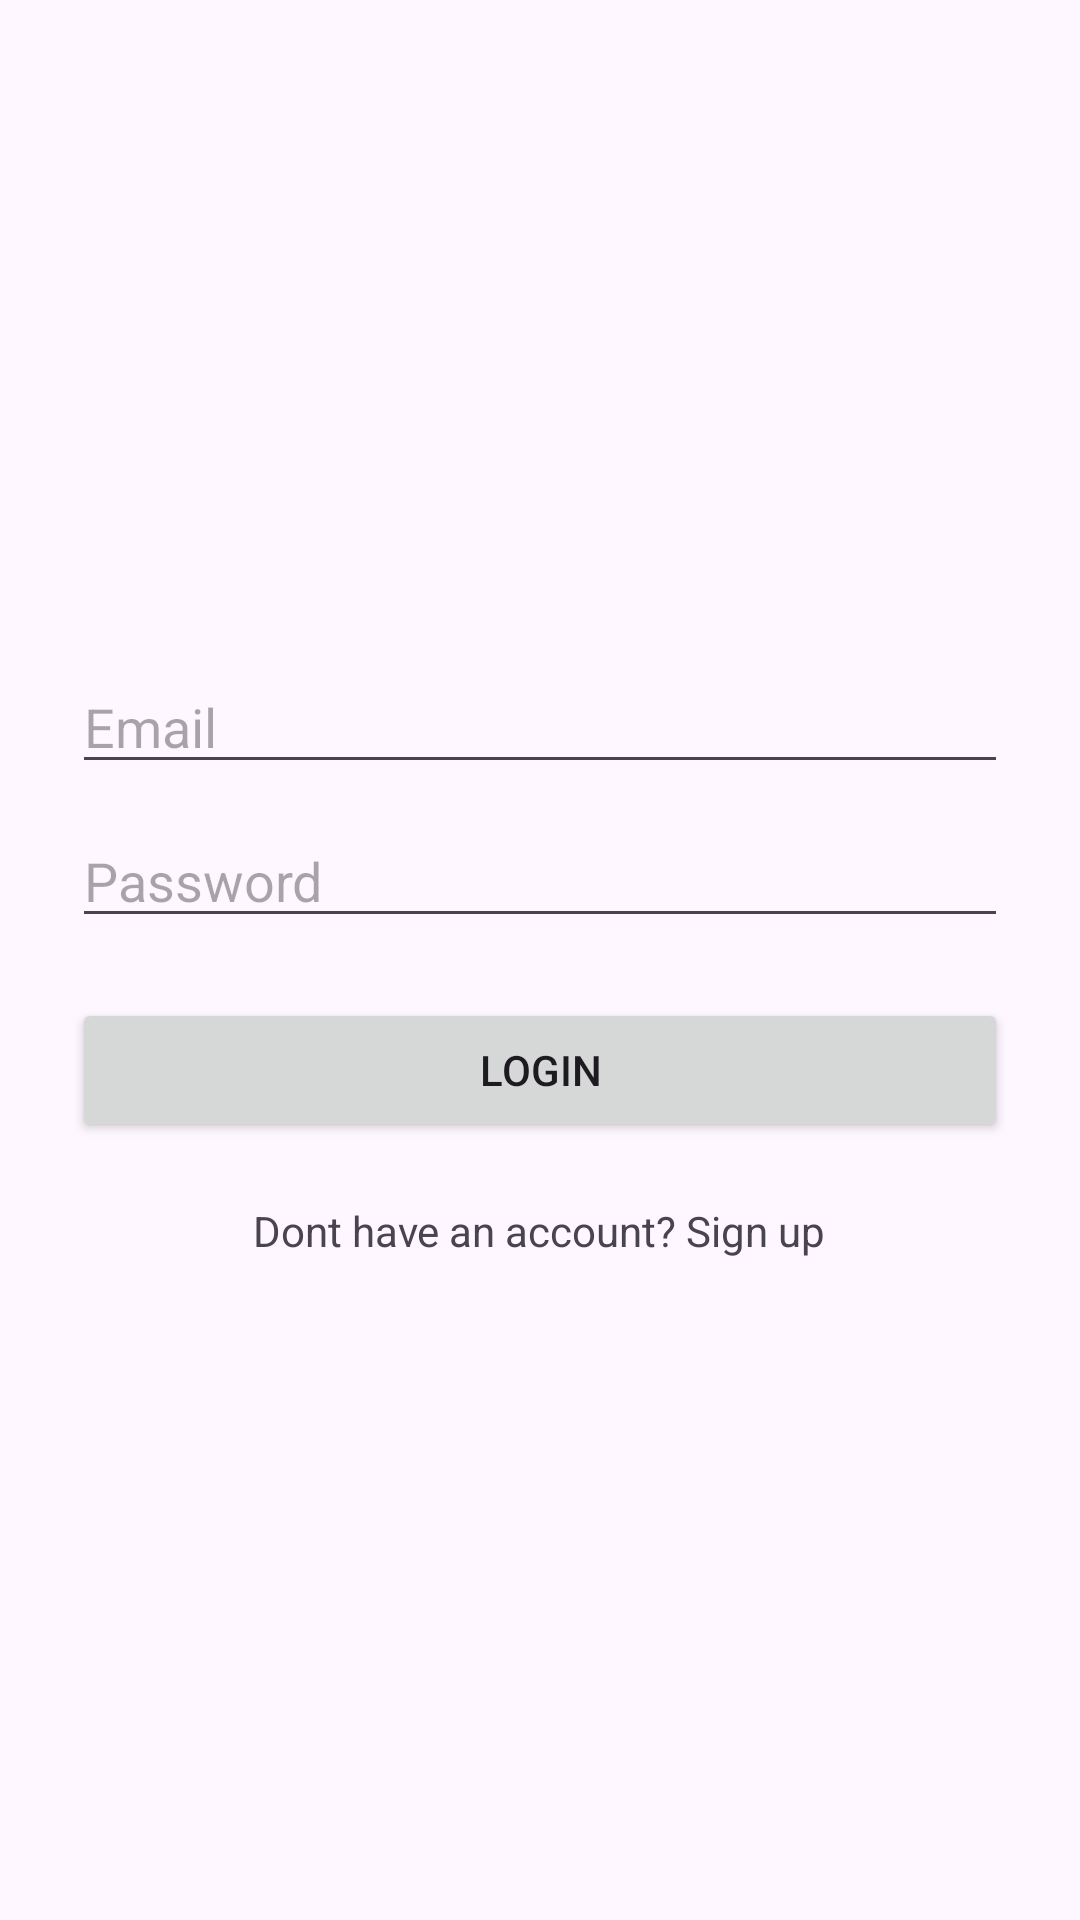

Write the Android layout XML for this screen, with the resource values it uses.
<!-- AndroidManifest.xml: application theme Theme.LuxeMart -->
<!-- res/layout/activity_login.xml -->
<?xml version="1.0" encoding="utf-8"?>
<LinearLayout
    xmlns:android="http://schemas.android.com/apk/res/android"
    android:layout_width="match_parent"
    android:layout_height="match_parent"
    android:orientation="vertical"
    android:padding="24dp"
    android:gravity="center">

    <EditText
        android:id="@+id/editEmail"
        android:layout_width="match_parent"
        android:layout_height="wrap_content"
        android:hint="@string/email"
        android:inputType="textEmailAddress"
        android:autofillHints="emailAddress"/>

    <EditText
        android:id="@+id/editPassword"
        android:layout_width="match_parent"
        android:layout_height="wrap_content"
        android:hint="@string/password"
        android:inputType="textPassword"
        android:autofillHints="password"
        android:layout_marginTop="10dp"/>

    <Button
        android:id="@+id/btnLogin"
        android:layout_width="match_parent"
        android:layout_height="wrap_content"
        android:text="@string/login"
        android:layout_marginTop="20dp"/>

    <TextView
        android:id="@+id/txtSignup"
        android:layout_width="wrap_content"
        android:layout_height="wrap_content"
        android:text="@string/signup_prompt"
        android:layout_marginTop="20dp"/>

</LinearLayout>
<!-- resources referenced by this layout -->
<resources>
  <string name="email">Email</string>
  <string name="login">Login</string>
  <string name="password">Password</string>
  <string name="signup_prompt">Dont have an account? Sign up</string>
  <style name="Theme.LuxeMart" parent="Base.Theme.LuxeMart" />
  <style name="Base.Theme.LuxeMart" parent="Theme.Material3.DayNight.NoActionBar">
          
          
      </style>
</resources>
